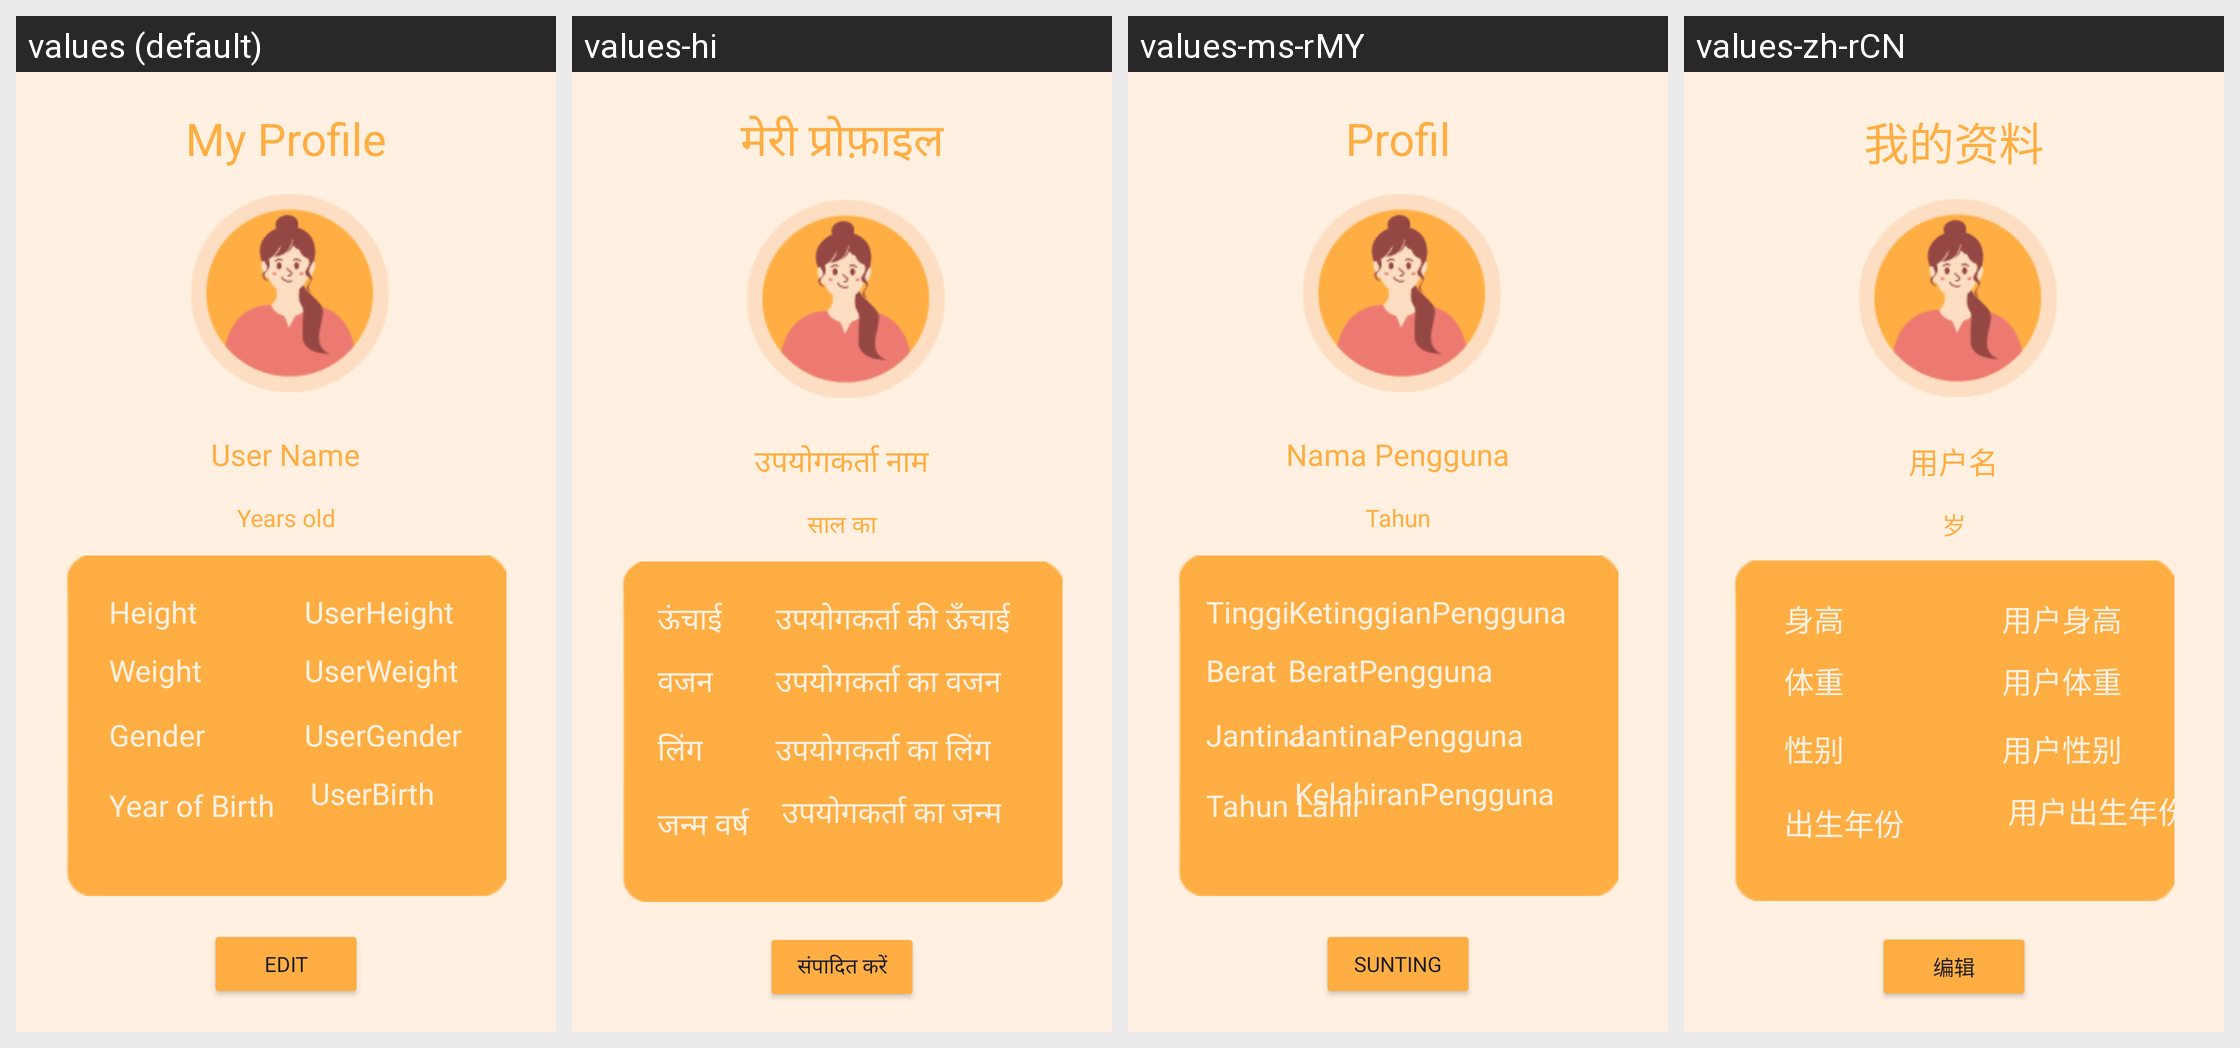

For this localized Android screen grid, give each drawn string resource with its value in every locale shown.
Android screen res/layout/fragment_user_profile.xml rendered under 4 locales, left to right: values (default), values-hi, values-ms-rMY, values-zh-rCN. Device: Nexus 5 (rendered at 1080×1920; each locale shown at half size, 540×960, under a caption strip naming it); theme Theme.MADASSIGNMENT4.
Strings drawn on this screen, with the default value and each locale's value (text and hints the layout hard-codes, and strings that could not be matched under every locale, appear in the picture but are not listed):

my_profile
  values: My Profile
  values-hi: मेरी प्रोफ़ाइल
  values-ms-rMY: Profil
  values-zh-rCN: 我的资料

user_name
  values: User Name
  values-hi: उपयोगकर्ता नाम
  values-ms-rMY: Nama Pengguna
  values-zh-rCN: 用户名

years_old
  values: Years old
  values-hi: साल का
  values-ms-rMY: Tahun
  values-zh-rCN: 岁

user_height
  values: UserHeight
  values-hi: उपयोगकर्ता की ऊँचाई
  values-ms-rMY: KetinggianPengguna
  values-zh-rCN: 用户身高

user_weight
  values: UserWeight
  values-hi: उपयोगकर्ता का वजन
  values-ms-rMY: BeratPengguna
  values-zh-rCN: 用户体重

user_gender
  values: UserGender
  values-hi: उपयोगकर्ता का लिंग
  values-ms-rMY: JantinaPengguna
  values-zh-rCN: 用户性别

user_birth
  values: UserBirth
  values-hi: उपयोगकर्ता का जन्म
  values-ms-rMY: KelahiranPengguna
  values-zh-rCN: 用户出生年份

edit
  values: Edit
  values-hi: संपादित करें
  values-ms-rMY: Sunting
  values-zh-rCN: 编辑

height
  values: Height
  values-hi: ऊंचाई
  values-ms-rMY: Tinggi
  values-zh-rCN: 身高

weight
  values: Weight
  values-hi: वजन
  values-ms-rMY: Berat
  values-zh-rCN: 体重

genderL
  values: Gender
  values-hi: लिंग
  values-ms-rMY: Jantina
  values-zh-rCN: 性别

year_of_birth
  values: Year of Birth
  values-hi: जन्म वर्ष
  values-ms-rMY: Tahun Lahir
  values-zh-rCN: 出生年份
